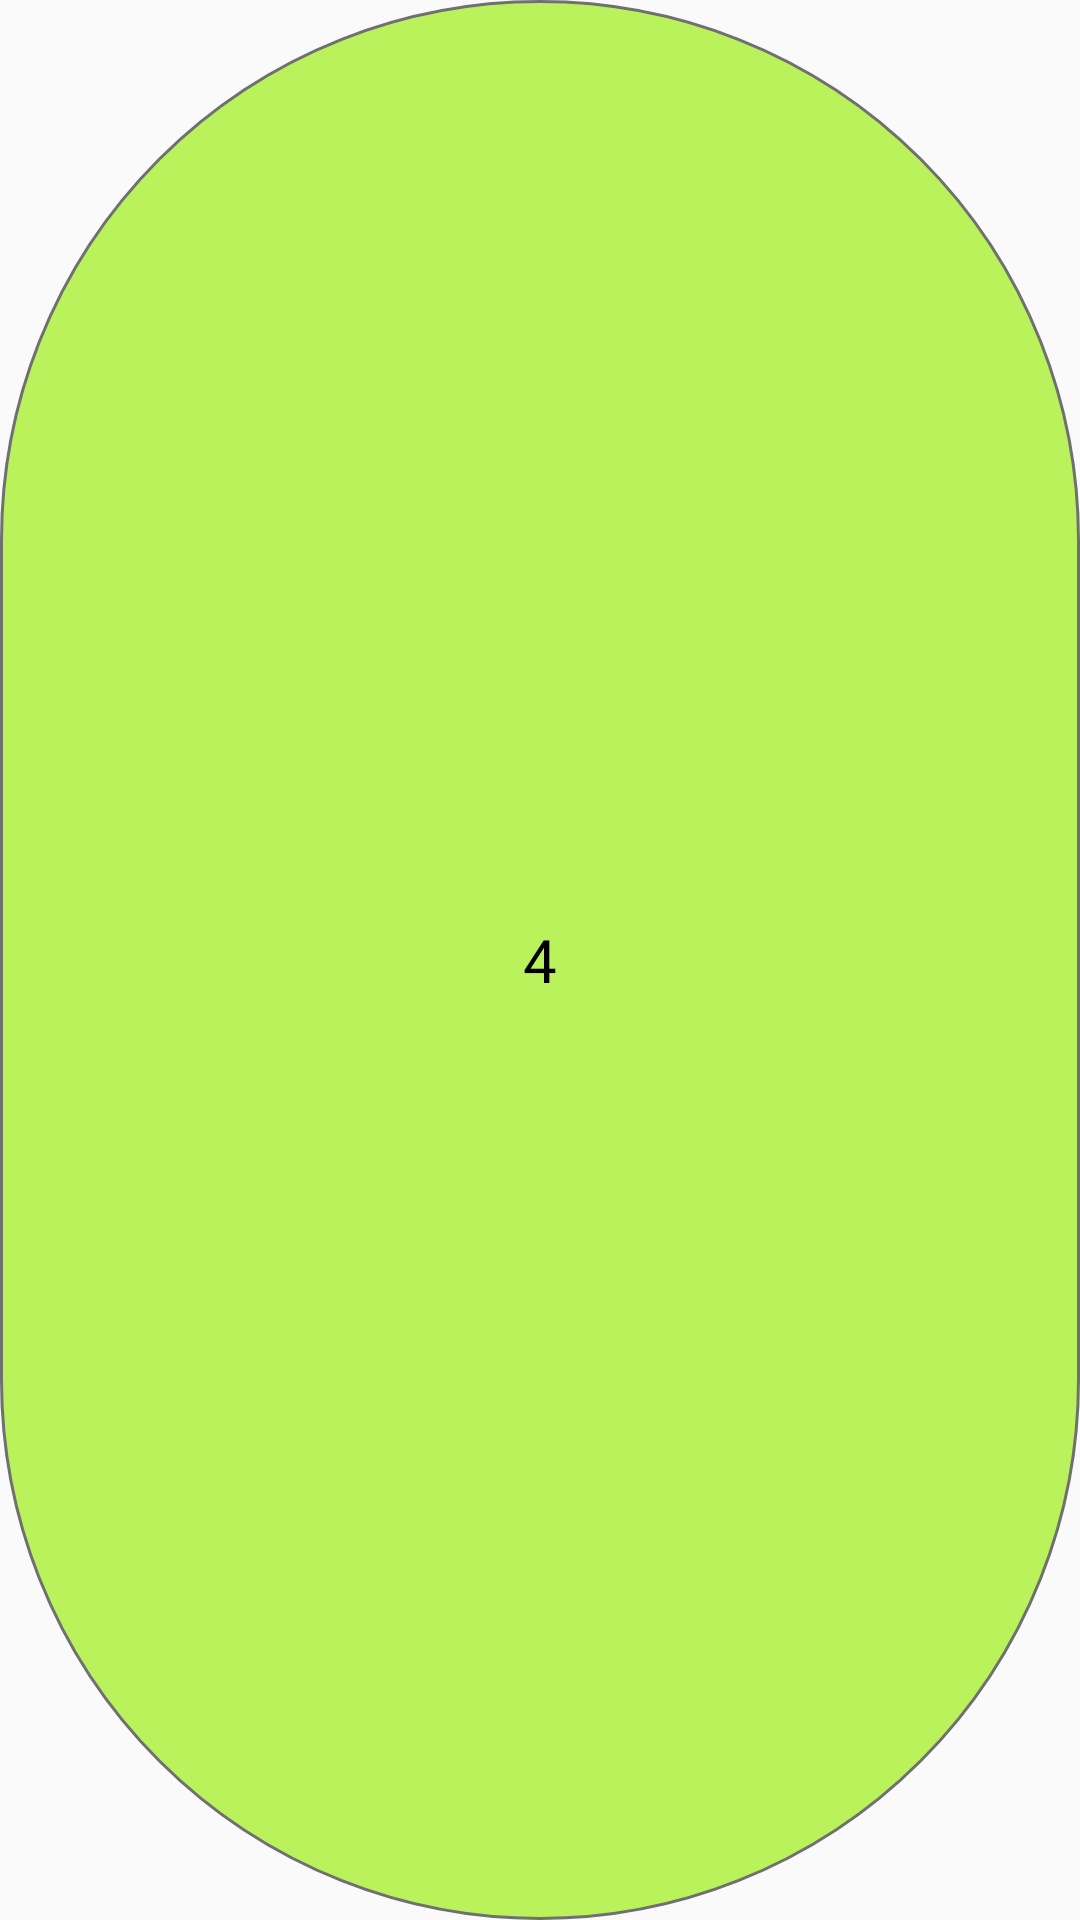

The Android layout XML behind this screen, and the referenced resources:
<!-- AndroidManifest.xml: application theme AppTheme -->
<!-- res/layout/marker_group_circle.xml -->
<?xml version="1.0" encoding="utf-8"?>


<LinearLayout xmlns:android="http://schemas.android.com/apk/res/android"
    xmlns:app="http://schemas.android.com/apk/res-auto"
    xmlns:tools="http://schemas.android.com/tools"
    android:id="@+id/marker_integrateLayout"
    android:layout_width="@dimen/marker_group_radius"
    android:layout_height="@dimen/marker_group_radius"
    android:orientation="vertical"
    android:background="@drawable/bg_marker_group"
    android:gravity="center">

    <TextView
        android:id="@+id/marker_integrate_countTextView"
        android:layout_width="wrap_content"
        android:layout_height="wrap_content"
        android:textSize="20dp"
        android:text="4"
        android:fontFamily="@font/roboto_medium"
        android:textColor="@android:color/black"/>

</LinearLayout>
<!-- resources referenced by this layout -->
<resources>
  <dimen name="marker_group_radius">300dp</dimen>
  <!-- drawable bg_marker_group (drawable) -->
  <?xml version="1.0" encoding="utf-8"?>
  
  <shape xmlns:android="http://schemas.android.com/apk/res/android" android:shape="rectangle" >
      <solid android:color="#BAF25C" />
      <corners
          android:radius="@dimen/marker_group_radius"/>
      <stroke
          android:width="1dp"
          android:color="#707070" />
  </shape>
  <style name="AppTheme" parent="Theme.AppCompat.Light.DarkActionBar">
          
          <item name="colorPrimary">@color/titlebar_background</item>
          <item name="colorPrimaryDark">@color/statusbar_background</item>
  
          <item name="android:navigationBarColor">@android:color/black</item>
  
      </style>
  <color name="titlebar_background">#0BA1A5</color>
  <color name="statusbar_background">#2B3C4E</color>
</resources>
